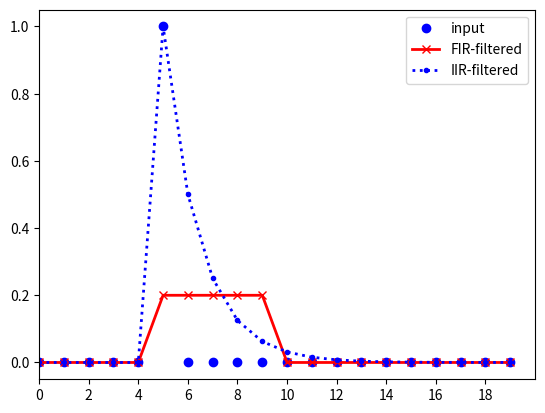

Python code for this plot:
import numpy as np
import matplotlib.pyplot as plt
from scipy import signal

xx = np.zeros(20)
xx[5] = 1
tt = np.arange(20)

data = {}
data['before'] = xx
data['after_fir'] = signal.lfilter(np.ones(5)/5, 1, xx)
data['after_iir'] = signal.lfilter([1], [1, -0.5], xx)

plt.plot(tt, data['before'], 'bo', label='input', lw=2)
plt.plot(tt, data['after_fir'], 'rx-', label='FIR-filtered', lw=2)
plt.plot(tt, data['after_iir'], 'b.:', label='IIR-filtered', lw=2)

plt.legend()
plt.xlim([0, 20])
plt.xticks(np.arange(0, 20, 2))
plt.show()